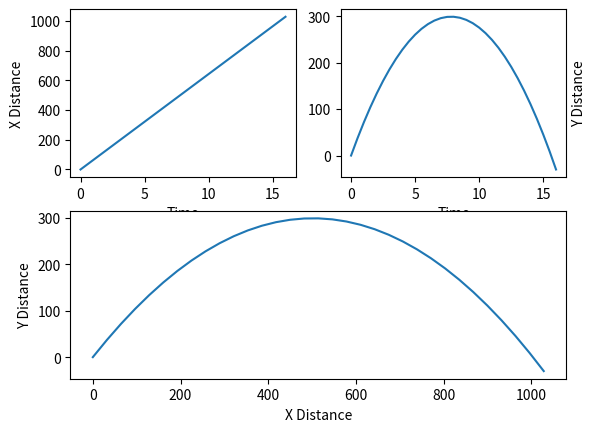

This figure's Python source:
import matplotlib.pyplot as plt
import math

gForWorld=9.81
gForMoon=1.625

class VelocityVector():
	def __init__(self,v0,angle,gPlanet):
		self.g=gPlanet
		self.v0=v0
		self.angle=angle
		self.v0x=v0*math.cos(math.radians(angle))
		self.v0y=v0*math.sin(math.radians(angle))
		print(self.v0x, "", self.v0y)

	def calculateNewVelocityVector(self,time):
		new_v0y=self.v0y-(self.g*time)
		new_angle=math.degrees(math.atan(new_v0y/self.v0x))
		new_v0=new_v0y/(math.sin(math.radians(new_angle)))

		return VelocityVector(new_v0,new_angle,self.g)

class ProjectileMotionObject():
	def __init__(self, gPlanet, v0, angle,x0,y0):
		self.x0=x0
		self.y0=y0
		self.g=gPlanet
		self.xLast=x0
		self.yLast=y0
		self.velocityVector=VelocityVector(v0,angle,gPlanet)
		self.vList=[]
		self.lList=[]
		self.tList=[]

	def calculateVelocity(self,time):
		currentV = self.velocityVector.calculateNewVelocityVector(time)
		self.vList.append(currentV)

	def calculateLocation(self,time):
		self.xLast=self.x0 + (self.velocityVector.v0x*time)
		self.yLast=self.y0 + (self.velocityVector.v0y*time) + (-1/2*self.g*(time**2))
		self.lList.append((self.xLast,self.yLast))

	def calculateAllValues(self,time):
		self.tList.append(time)
		self.calculateVelocity(time)
		self.calculateLocation(time)

	def getListOfXLoc(self):
		return [value[0] for value in self.lList]

	def getListOfYLoc(self):
		return [value[1] for value in self.lList]

projectileMotionObject=ProjectileMotionObject(gForWorld,100,50,0,0)

time=0
tSamplingRate=0.5
tEnd=50

while time<tEnd and projectileMotionObject.yLast>=0:
	projectileMotionObject.calculateAllValues(time)
	time+=tSamplingRate

f= plt.figure(1)

xAndTime=plt.subplot(221)
xAndTime.set_xlabel("Time")
xAndTime.set_ylabel("X Distance")
xAndTime.plot(projectileMotionObject.tList,projectileMotionObject.getListOfXLoc())

yAndTime=plt.subplot(222)
yAndTime.set_xlabel("Time")
yAndTime.yaxis.set_label_position("right")
yAndTime.set_ylabel("Y Distance")
yAndTime.plot(projectileMotionObject.tList,projectileMotionObject.getListOfYLoc())

xAndy=plt.subplot(212)
xAndy.set_xlabel("X Distance")
xAndy.set_ylabel("Y Distance")
xAndy.plot(projectileMotionObject.getListOfXLoc(),projectileMotionObject.getListOfYLoc())

plt.show()